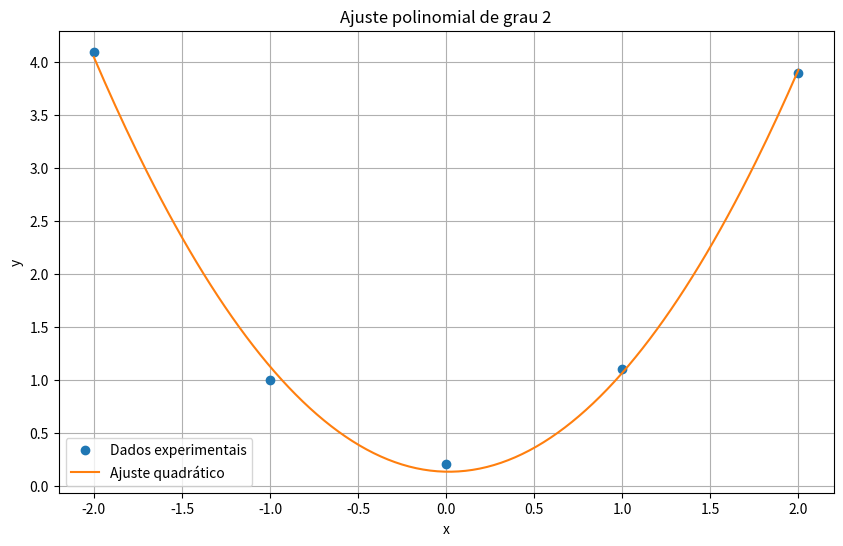

Write the Python code that produced this figure.
# --------------------------------------------------------
# ENUNCIADO
# --------------------------------------------------------
# Sejam os vetores:
# x = [-2, -1, 0, 1, 2]
# y = [4.1, 1.0, 0.2, 1.1, 3.9]
#
# - Ajustar um polinômio p(x) de grau 2 aos dados.
# - Calcular o erro absoluto associado ao ajuste.
# - Comparar graficamente y e p(x) em função de x.
#%% --------------------------------------------------------

import numpy as np
import matplotlib.pyplot as plt

# ---------------------------------------------
# Dados
# ---------------------------------------------
x = np.array([-2, -1, 0, 1, 2])
y = np.array([4.1, 1.0, 0.2, 1.1, 3.9])

# ---------------------------------------------
# 1) Ajuste polinomial (grau 2)
# ---------------------------------------------
coef = np.polyfit(x, y, 2)   # [a, b, c]
a, b, c = coef

print("Polinômio ajustado:")
print(f"p(x) = {a:.4f}x² + {b:.4f}x + {c:.4f}")

# ---------------------------------------------
# 2) Avaliação do modelo nos pontos originais
# ---------------------------------------------
y_ajust = np.polyval(coef, x)

# ---------------------------------------------
# 3) Erro absoluto total
# ---------------------------------------------
erro_abs_total = np.sum(np.abs(y - y_ajust))

print(f"\nErro absoluto total: {erro_abs_total:.6f}")

# Erro ponto a ponto (diagnóstico)
print("\nErro absoluto por ponto:")
for xi, yi, yi_aj in zip(x, y, y_ajust):
    print(f"x = {xi:>2} | |erro| = {abs(yi - yi_aj):.6f}")

# ---------------------------------------------
# 4) Curva suave para visualização
# ---------------------------------------------
x_plot = np.linspace(min(x), max(x), 200)
y_plot = np.polyval(coef, x_plot)

# ---------------------------------------------
# 5) Gráfico comparativo
# ---------------------------------------------
plt.figure(figsize=(10,6))
plt.plot(x, y, 'o', label='Dados experimentais')
plt.plot(x_plot, y_plot, '-', label='Ajuste quadrático')
plt.grid(True)
plt.legend()
plt.title("Ajuste polinomial de grau 2")
plt.xlabel("x")
plt.ylabel("y")
plt.show()
# %%
